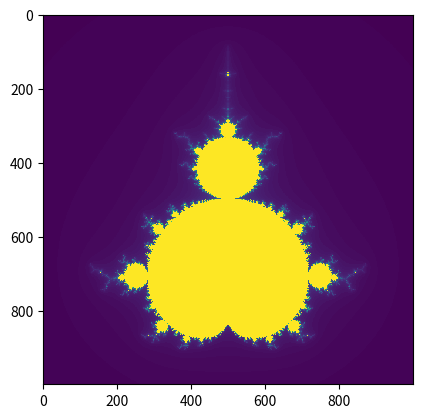

Write Python code to recreate this figure.
import numpy as np
import matplotlib.pyplot as plt

# counts the number of iterations until the function diverges or
# returns the iteration threshold that we check until
def countIterationsUntilDivergent(c, threshold):
    z = complex(0, 0)
    for iteration in range(threshold):
        z = (z*z) + c

        if abs(z) > 4:
            break
        pass
    return iteration

# takes the iteration limit before declaring function as convergent and
# takes the density of the atlas
# create atlas, plot mandelbrot set, display set
def mandelbrot(threshold, density):
    # location and size of the atlas rectangle
    realAxis = np.linspace(-2.25, 0.75, density)
    imaginaryAxis = np.linspace(-1.5, 1.5, density)
    # realAxis = np.linspace(-0.22, -0.219, 1000)
    # imaginaryAxis = np.linspace(-0.70, -0.699, 1000)
    realAxisLen = len(realAxis)
    imaginaryAxisLen = len(imaginaryAxis)

    # 2-D array to represent mandelbrot atlas
    atlas = np.empty((realAxisLen, imaginaryAxisLen))

    # color each point in the atlas depending on the iteration count
    for ix in range(realAxisLen):
        for iy in range(imaginaryAxisLen):
            cx = realAxis[ix]
            cy = imaginaryAxis[iy]
            c = complex(cx, cy)

            atlas[ix, iy] = countIterationsUntilDivergent(c, threshold)
            pass
        pass

    # plot and display mandelbrot set
    plt.imshow(atlas, interpolation="nearest")
    plt.show()

# time to party!!
mandelbrot(120, 1000)